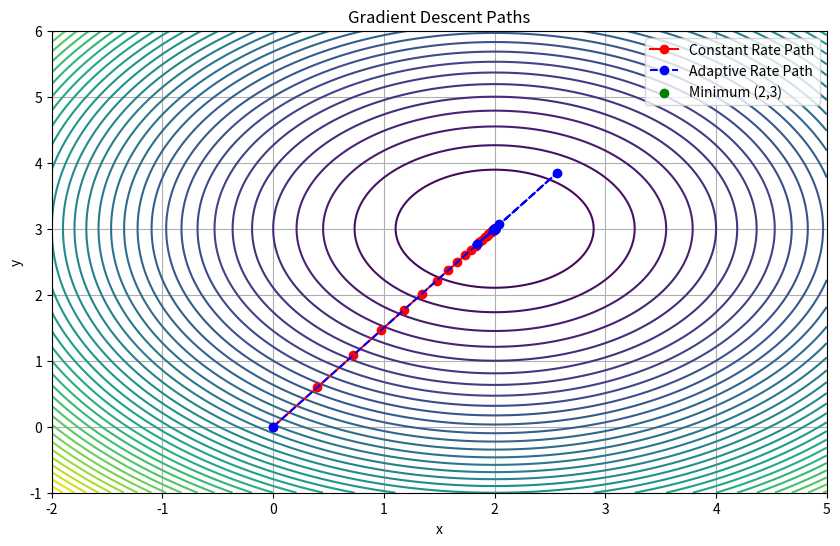

Write the Python code that produced this figure.
from numpy import array as arr, linalg as la, dot
import numpy as np
import matplotlib.pyplot as plt

class GradientDescent:
    def __init__(self, func, grad_func):
        self.func = func
        self.grad_func = grad_func

    def evaluate_function(self, x, y):
        return self.func(x, y)

    def compute_grad(self, x, y):
        grad_x = 2 * (x - 2)
        grad_y = 2 * (y - 3)
        return arr([grad_x, grad_y])

    def numerical_gradient(self, x, y, epsilon=1e-5):
        f = self.func
        grad = np.zeros(2)
        grad[0] = (f(x + epsilon, y) - f(x - epsilon, y)) / (2 * epsilon)
        grad[1] = (f(x, y + epsilon) - f(x, y - epsilon)) / (2 * epsilon)
        return grad

    def descent_mechanism(self, init_pos, rate=0.1, eps=1e-8, max_steps=10000):
        path = [init_pos]
        change = 1
        pos = init_pos
        iteration = 0
        while iteration < max_steps and change > eps:
            gradient = self.grad_func(pos[0], pos[1])
            next_position = pos - rate * gradient
            change = la.norm(next_position - pos)
            pos = next_position
            path.append(pos)
            iteration += 1
        return pos, arr(path)

    def find_optimal_step(self, pos, decrease_factor=0.8, alpha=0.3, iterations=50):
        step_size = 1
        for _ in range(iterations):
            grad = self.grad_func(pos[0], pos[1])
            new_position = pos - step_size * grad
            if self.func(*new_position) < self.func(*pos) - alpha * step_size * dot(grad, grad):
                break
            step_size *= decrease_factor
        return step_size

def target_function(x, y):
    return (x - 2)**2 + (y - 3)**2

initial = arr([0.0, 0.0])
gd = GradientDescent(target_function, GradientDescent(target_function, None).compute_grad)

result, trajectory = gd.descent_mechanism(initial, rate=0.1)
print("Computed position with constant rate:", result)

adaptive_trajectory = [initial]
current = initial
while True:
    gradient_here = gd.compute_grad(current[0], current[1])
    optimal_rate = gd.find_optimal_step(current)
    new_current = current - optimal_rate * gradient_here
    adaptive_trajectory.append(new_current)
    if la.norm(new_current - current) < 1e-8:
        break
    current = new_current

print("Computed position with adaptive rate:", current)

fig, ax = plt.subplots(figsize=(10, 6))
X, Y = np.meshgrid(np.linspace(-2, 5, 400), np.linspace(-1, 6, 400))
Z = gd.evaluate_function(X, Y)
contour_plot = ax.contour(X, Y, Z, levels=50)
ax.plot(*zip(*trajectory), marker='o', color='red', label='Constant Rate Path')
ax.plot(*zip(*adaptive_trajectory), marker='o', color='blue', linestyle='dashed', label='Adaptive Rate Path')
ax.scatter([2], [3], color='green', label='Minimum (2,3)')
ax.legend()
ax.set_title('Gradient Descent Paths')
ax.set_xlabel('x')
ax.set_ylabel('y')
ax.grid(True)
plt.show()
